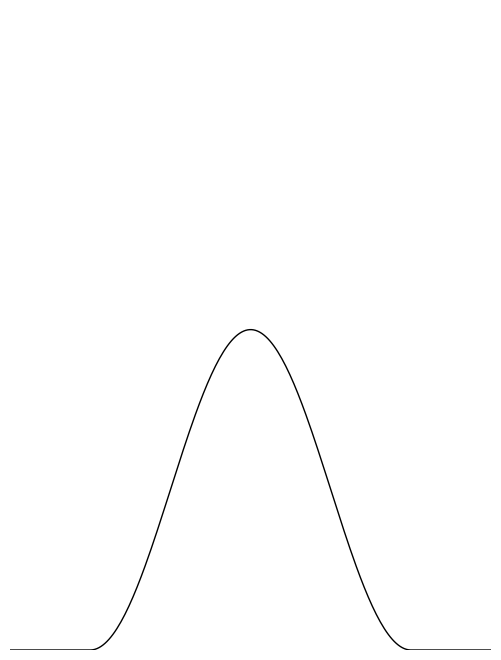

Here is the Python script that generated this plot:
import numpy as np # Importing numpy
import matplotlib.pyplot as plt # Importing matplotlib for plotting graphs

bump_H = 0.5 # Maximum height of speed bump
bump_L = 2 # Maximum length of speed bump

margin=bump_L*0.75 # the margin on each side of the plot for good looking
x_center=bump_L/2 # centre of the speed bump
x=np.linspace(-margin,bump_L+margin,400) # range of x axis, 400 displays the amount of dots
h=np.where((x>=0)&(x<=bump_L), 0.5*bump_H*(1-np.cos(2*np.pi*x/bump_L)),0) # function of speed bump
plt.figure(figsize=(bump_H+5,bump_L+5)) # figure size that displayed
plt.plot(x,h,color='black',linewidth=1) # color and linewidth of the graph
plt.xlim(x_center-margin, x_center+margin) # centre the plot, range of x axis
plt.ylim(0,1) # range of y axis
plt.tight_layout()
plt.axis("off") # hide the axis, make it clearer
plt.show()

def speed_bump_height(x):
    if (x>=0) and (x<=bump_L): # Checks if position is within length of speed bump
        height = (bump_H/2)*(1 - np.cos(2*np.pi*x/bump_L)) # Formula for speed bump
    else:
        height = 0 # 0 if out of range 

    return height # output of the height of the speed bump at that point (x)
